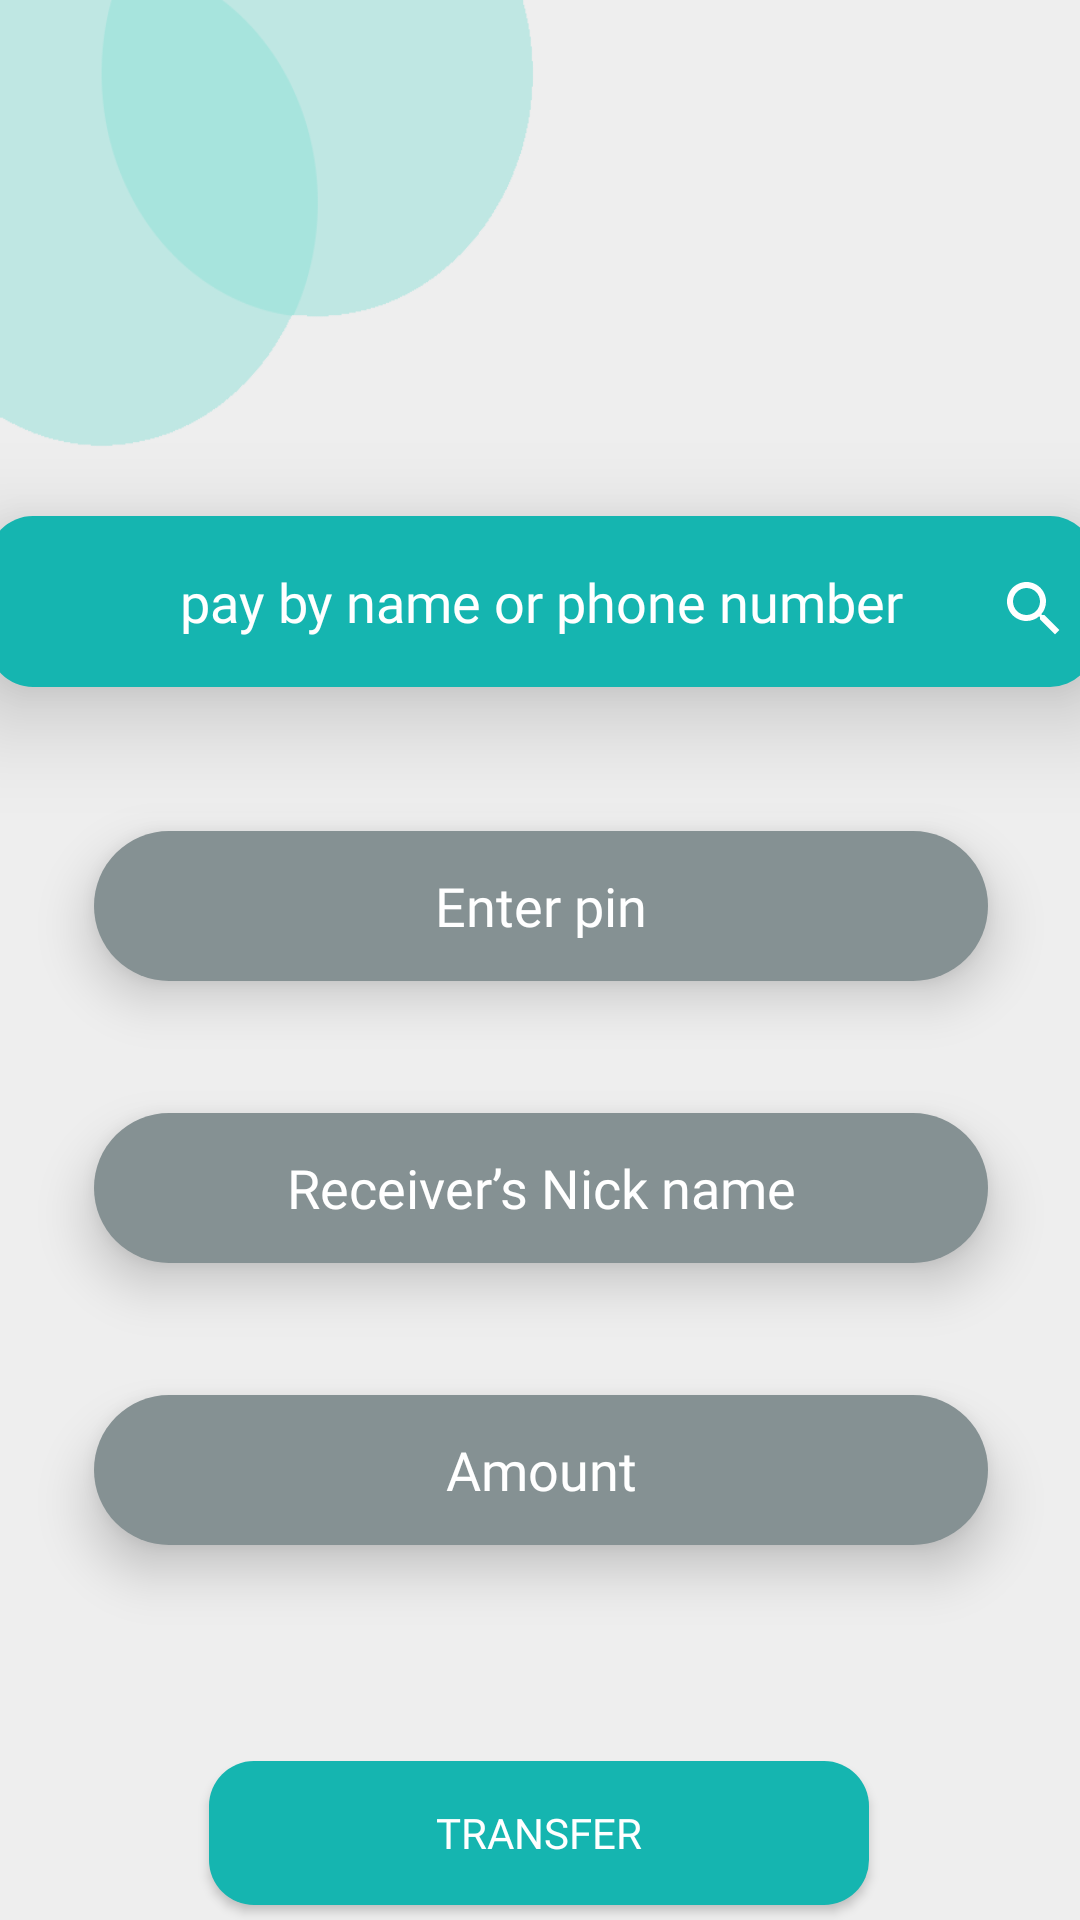

This screen was rendered from an Android layout file. Write that file and the resources it references.
<!-- AndroidManifest.xml: application theme Theme.API -->
<!-- res/layout/transfer_money.xml -->
<?xml version="1.0" encoding="utf-8"?>
<androidx.constraintlayout.widget.ConstraintLayout
    xmlns:android="http://schemas.android.com/apk/res/android"
    xmlns:app="http://schemas.android.com/apk/res-auto"
    xmlns:tools="http://schemas.android.com/tools"
    android:layout_width="match_parent"
    android:layout_height="match_parent"
    android:orientation="horizontal"
    tools:context=".TransferMoney"
    android:background="@color/gray">


    <ImageView
        android:layout_width="178dp"
        android:layout_height="149dp"
        android:background="@drawable/backgroud1"
        app:layout_constraintStart_toStartOf="parent"
        app:layout_constraintTop_toTopOf="parent" />


    <EditText
        android:id="@+id/searchbox"
        android:layout_width="369dp"
        android:layout_height="57dp"
        android:layout_marginTop="172dp"
        android:background="@drawable/rectangle"
        android:elevation="20dp"
        android:fontFamily="@font/poppinsmedium"
        android:gravity="center"
        android:hint="@string/pay_by_name_or_phone_number"
        android:textColorHint="@color/white"
        app:layout_constraintEnd_toEndOf="parent"
        app:layout_constraintStart_toStartOf="parent"
        app:layout_constraintTop_toTopOf="parent" />

    <ImageView
        android:layout_width="wrap_content"
        android:layout_height="wrap_content"
        android:layout_marginTop="19dp"
        android:layout_marginEnd="8dp"
        android:layout_marginBottom="14dp"
        android:elevation="20dp"
        android:src="@drawable/search"
        app:layout_constraintBottom_toBottomOf="@+id/searchbox"
        app:layout_constraintEnd_toEndOf="@+id/searchbox"
        app:layout_constraintTop_toTopOf="@+id/searchbox"
        app:layout_constraintVertical_bias="0.0" />

    <EditText
        android:id="@+id/amount"
        android:layout_width="298dp"
        android:layout_height="wrap_content"
        android:layout_marginTop="44dp"
        android:background="@drawable/rectangle2"
        android:fontFamily="@font/poppinsmedium"
        android:gravity="center"
        android:elevation="10dp"
        android:hint="@string/amount"
        android:textColorHint="@color/white"
        app:layout_constraintEnd_toEndOf="parent"
        app:layout_constraintHorizontal_bias="0.504"
        app:layout_constraintStart_toStartOf="parent"
        app:layout_constraintTop_toBottomOf="@+id/reciver" />

    <EditText
        android:id="@+id/reciver"
        android:layout_width="298dp"
        android:layout_height="wrap_content"
        android:layout_marginTop="44dp"
        android:background="@drawable/rectangle2"
        android:fontFamily="@font/poppinsmedium"
        android:gravity="center"
        android:elevation="10dp"
        android:hint="@string/receiver_s_nick_name"
        android:textColorHint="@color/white"
        app:layout_constraintEnd_toEndOf="parent"
        app:layout_constraintHorizontal_bias="0.504"
        app:layout_constraintStart_toStartOf="parent"
        app:layout_constraintTop_toBottomOf="@+id/pinnumber" />

    <EditText
        android:id="@+id/pinnumber"
        android:layout_width="298dp"
        android:layout_height="wrap_content"
        android:layout_marginTop="48dp"
        android:background="@drawable/rectangle2"
        android:elevation="10dp"
        android:fontFamily="@font/poppinsmedium"
        android:gravity="center"
        android:hint="@string/pin"
        android:inputType="textPassword"
        android:textColorHint="@color/white"
        app:layout_constraintEnd_toEndOf="parent"
        app:layout_constraintHorizontal_bias="0.504"
        app:layout_constraintStart_toStartOf="parent"
        app:layout_constraintTop_toBottomOf="@+id/searchbox" />

    <Button
        android:id="@+id/transfer"
        android:layout_width="wrap_content"
        android:layout_height="wrap_content"
        android:layout_gravity="center"
        android:layout_marginTop="72dp"
        android:background="@drawable/rectangle"
        android:fontFamily="@font/poppinsmedium"
        android:text="@string/transfer"
        android:textColor="@color/white"
        app:layout_constraintEnd_toEndOf="parent"
        app:layout_constraintHorizontal_bias="0.497"
        app:layout_constraintStart_toStartOf="parent"
        app:layout_constraintTop_toBottomOf="@+id/amount" />


</androidx.constraintlayout.widget.ConstraintLayout>
<!-- resources referenced by this layout -->
<resources>
  <color name="gray">#EEEEEE</color>
  <color name="white">#FFFFFFFF</color>
  <!-- drawable backgroud1: png bitmap (drawable, 18831 bytes) -->
  <!-- drawable rectangle (drawable) -->
  <?xml version="1.0" encoding="utf-8"?>
  <shape xmlns:android="http://schemas.android.com/apk/res/android"
      android:shape="rectangle" >
  
      
      <solid
          android:color="#15B5B0"/>
  
      
      <size
          android:width="220dp"
          android:height="46dp"/>
  
      
      <corners
         android:radius="15dp"/>
  </shape>
  <!-- drawable rectangle2 (drawable) -->
  <?xml version="1.0" encoding="utf-8"?>
  <shape
      xmlns:android="http://schemas.android.com/apk/res/android"
      android:shape="rectangle" >
  
      
      <solid
          android:color="#859193"/>
  
      
      <size
          android:width="160dp"
          android:height="50dp"/>
  
      
      <corners
          android:topLeftRadius="30dp"
          android:topRightRadius="30dp"
          android:bottomLeftRadius="30dp"
          android:bottomRightRadius="30dp"/>
  </shape>
  <!-- drawable search (drawable) -->
  <vector android:height="24dp" android:tint="#FFFFFF"
      android:viewportHeight="24" android:viewportWidth="24"
      android:width="24dp"
      xmlns:android="http://schemas.android.com/apk/res/android">
      <path android:fillColor="#859193" android:pathData="M15.5,14h-0.79l-0.28,-0.27C15.41,12.59 16,11.11 16,9.5 16,5.91 13.09,3 9.5,3S3,5.91 3,9.5 5.91,16 9.5,16c1.61,0 3.09,-0.59 4.23,-1.57l0.27,0.28v0.79l5,4.99L20.49,19l-4.99,-5zM9.5,14C7.01,14 5,11.99 5,9.5S7.01,5 9.5,5 14,7.01 14,9.5 11.99,14 9.5,14z"/>
  </vector>
  <string name="amount">Amount</string>
  <string name="pay_by_name_or_phone_number">pay by name or phone number</string>
  <string name="pin">Enter pin</string>
  <string name="receiver_s_nick_name">Receiver’s Nick name</string>
  <string name="transfer">Transfer</string>
  <style name="Theme.API" parent="Theme.AppCompat.Light.NoActionBar">
          
          <item name="colorPrimary">@color/purple_500</item>
          <item name="colorPrimaryVariant">@color/purple_700</item>
          <item name="colorOnPrimary">@color/white</item>
          
          <item name="colorSecondary">@color/teal_200</item>
          <item name="colorSecondaryVariant">@color/teal_700</item>
          <item name="colorOnSecondary">@color/black</item>
          
          <item name="android:statusBarColor" tools:targetApi="l">?attr/colorPrimaryVariant</item>
          
  
          <item name="colorPrimaryDark">@color/colorPrimaryDark</item>
          <item name="colorAccent">@color/colorAccent</item>
      </style>
  <color name="purple_500">#FF6200EE</color>
  <color name="purple_700">#FF3700B3</color>
  <color name="teal_200">#FF03DAC5</color>
  <color name="teal_700">#FF018786</color>
  <color name="black">#FF000000</color>
  <color name="colorPrimaryDark">#00574B</color>
  <color name="colorAccent">#D81B60</color>
</resources>
